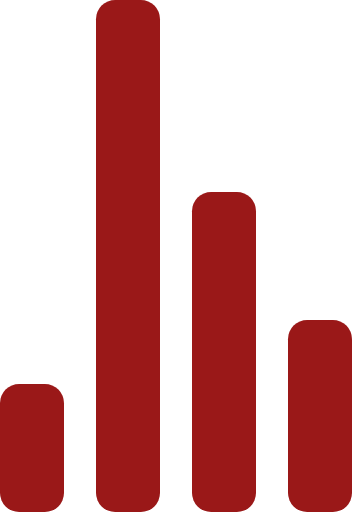
t = 0.00 s
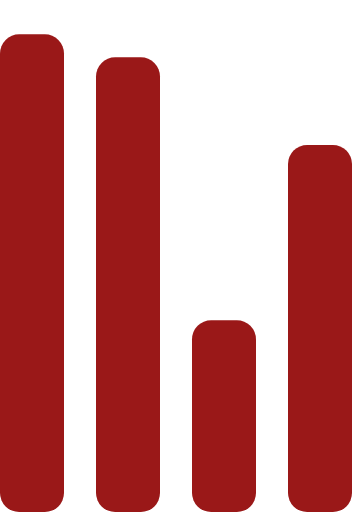
t = 0.72 s
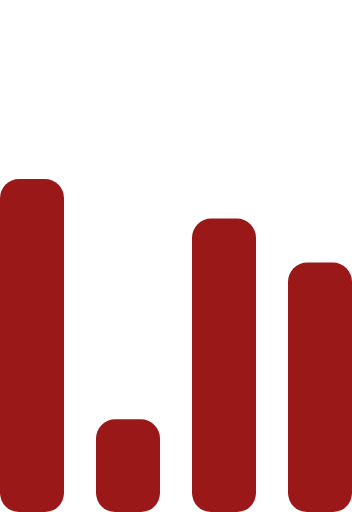
t = 1.43 s
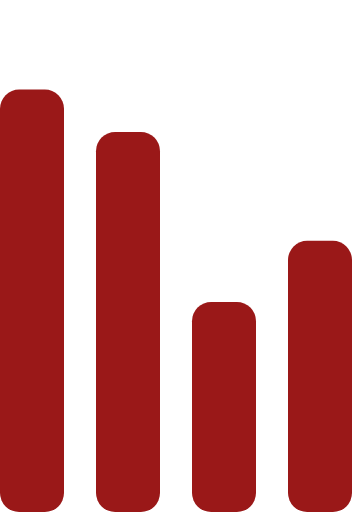
t = 2.15 s
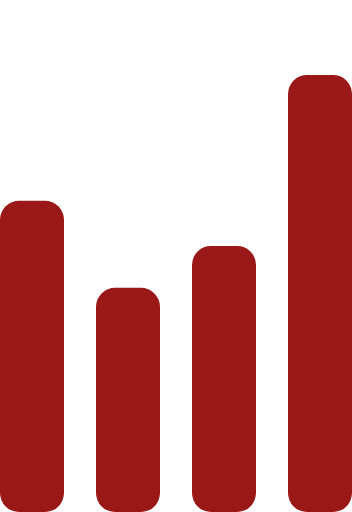
t = 2.87 s
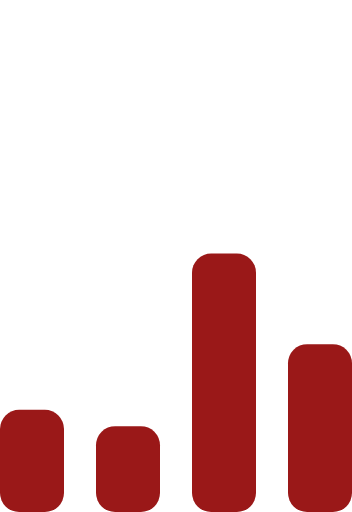
t = 3.58 s

The animated SVG that drew these frames (rendered in a browser with its animation timeline set to each time). Animation: 4 SMIL elements (animate=4); one cycle of 4.30 s, repeats indefinitely.

<!-- By Sam Herbert (@sherb), for everyone. More @ http://goo.gl/7AJzbL -->
<svg width="55" height="80" viewBox="0 0 55 80" xmlns="http://www.w3.org/2000/svg" fill="#9a1818">
    <g transform="matrix(1 0 0 -1 0 80)">
        <rect width="10" height="20" rx="3">
            <animate attributeName="height"
                 begin="0s" dur="4.3s"
                 values="20;45;57;80;64;32;66;45;64;23;66;13;64;56;34;34;2;23;76;79;20" calcMode="linear"
                 repeatCount="indefinite" />
        </rect>
        <rect x="15" width="10" height="80" rx="3">
            <animate attributeName="height"
                 begin="0s" dur="2s"
                 values="80;55;33;5;75;23;73;33;12;14;60;80" calcMode="linear"
                 repeatCount="indefinite" />
        </rect>
        <rect x="30" width="10" height="50" rx="3">
            <animate attributeName="height"
                 begin="0s" dur="1.4s"
                 values="50;34;78;23;56;23;34;76;80;54;21;50" calcMode="linear"
                 repeatCount="indefinite" />
        </rect>
        <rect x="45" width="10" height="30" rx="3">
            <animate attributeName="height"
                 begin="0s" dur="2s"
                 values="30;45;13;80;56;72;45;76;34;23;67;30" calcMode="linear"
                 repeatCount="indefinite" />
        </rect>
    </g>
</svg>